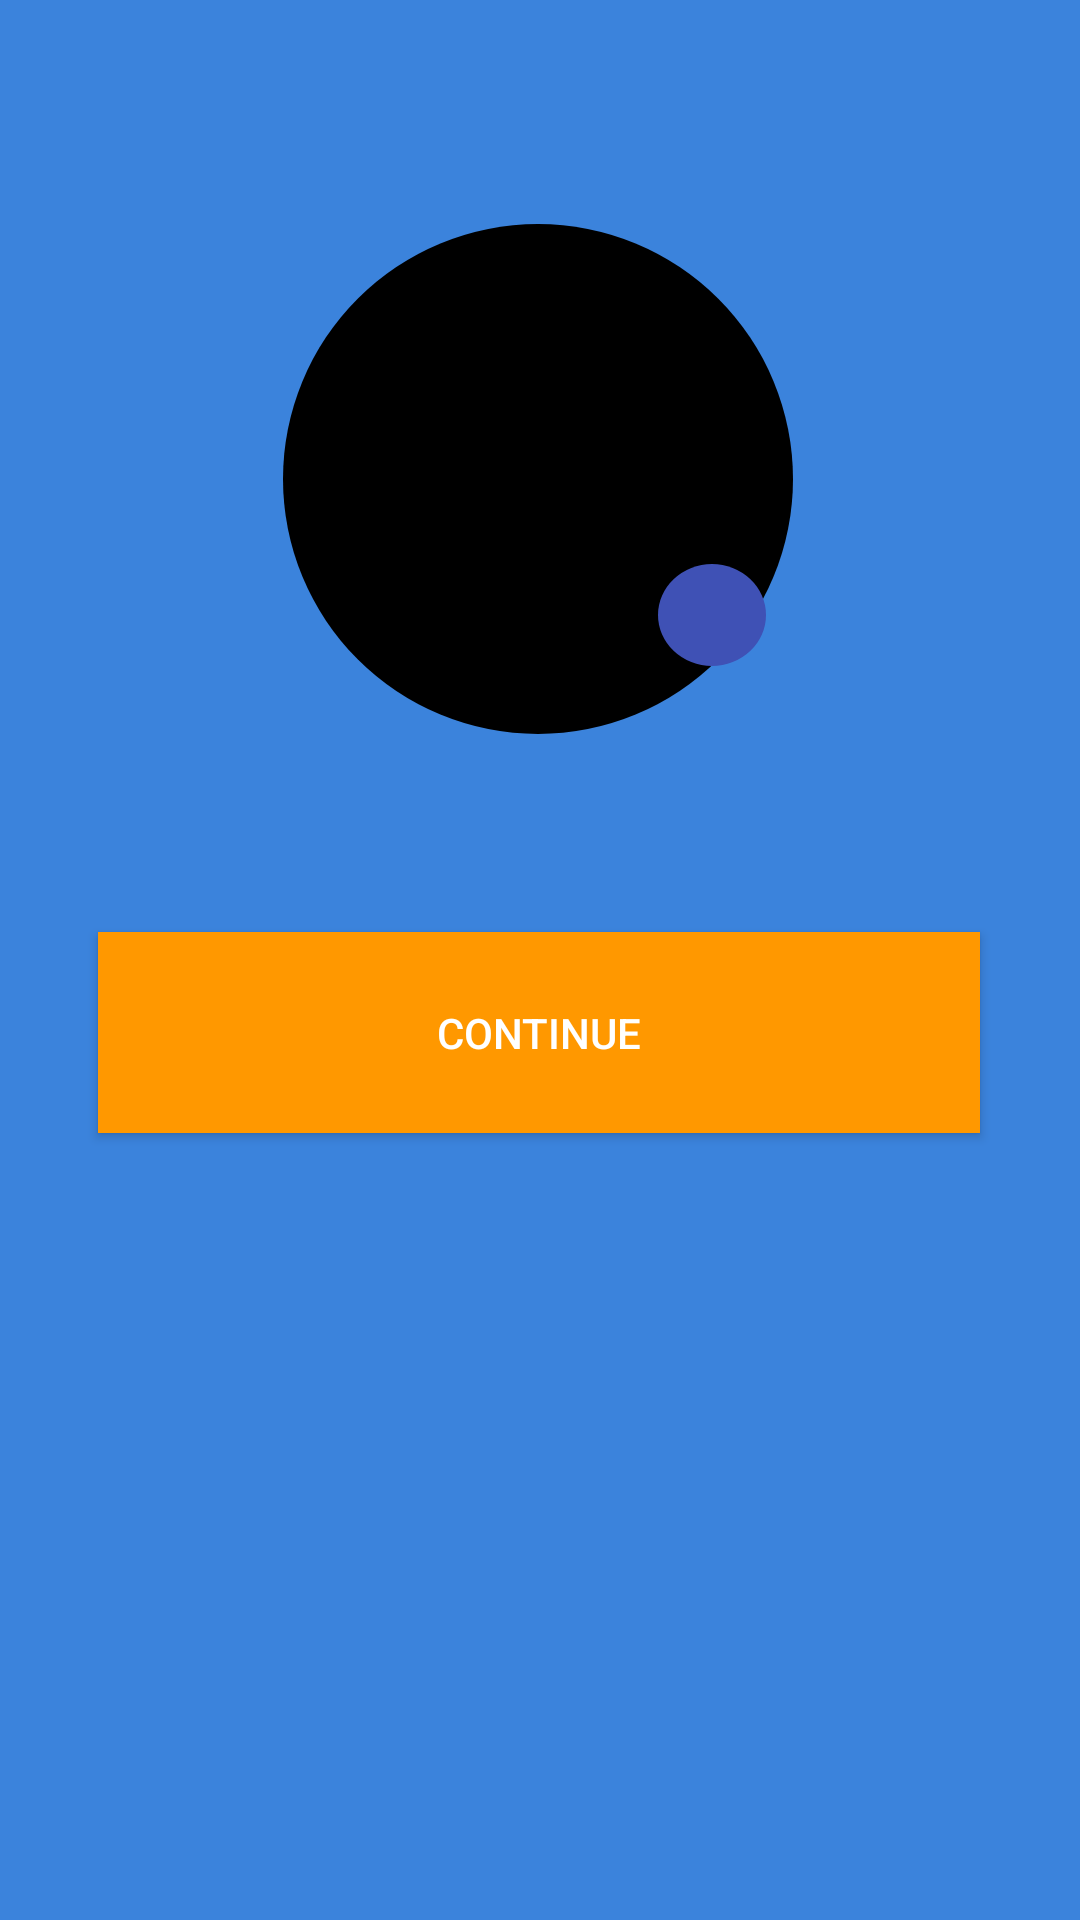

This screen was rendered from an Android layout file. Write that file and the resources it references.
<!-- AndroidManifest.xml: activity theme header -->
<!-- res/layout/activity_main_page.xml -->
<?xml version="1.0" encoding="utf-8"?>
<androidx.constraintlayout.widget.ConstraintLayout xmlns:android="http://schemas.android.com/apk/res/android"
    xmlns:app="http://schemas.android.com/apk/res-auto"
    xmlns:tools="http://schemas.android.com/tools"
    android:layout_width="match_parent"
    android:layout_height="match_parent"
    tools:context=".mainPageActivity">
    <LinearLayout
        android:layout_width="match_parent"
        android:layout_height="match_parent"
        android:background="#3B83DC"
        ></LinearLayout>

    <Button
        android:id="@+id/logout"
        android:layout_width="294dp"
        android:layout_height="67dp"
        android:background="#FF9800"
        android:text="continue"
        android:textColor="#ffffff"
        app:layout_constraintBottom_toBottomOf="parent"
        app:layout_constraintEnd_toEndOf="parent"
        app:layout_constraintHorizontal_bias="0.495"
        app:layout_constraintStart_toStartOf="parent"
        app:layout_constraintTop_toTopOf="parent"
        app:layout_constraintVertical_bias="0.542"></Button>

    <ImageView
        android:id="@+id/userimage"
        android:layout_width="170dp"
        android:layout_height="170dp"
        android:background="@drawable/round"
        app:layout_constraintBottom_toBottomOf="parent"
        app:layout_constraintEnd_toEndOf="parent"
        app:layout_constraintHorizontal_bias="0.497"
        app:layout_constraintStart_toStartOf="parent"
        app:layout_constraintTop_toTopOf="parent"
        app:layout_constraintVertical_bias="0.159"
        app:srcCompat="@android:drawable/ic_menu_crop" />

    <ImageView
        android:id="@+id/cng_photo"
        android:layout_width="36dp"
        android:layout_height="34dp"
        android:layout_marginTop="188dp"
        android:background="@drawable/round_cam"
        app:layout_constraintEnd_toEndOf="parent"
        app:layout_constraintHorizontal_bias="0.677"
        app:layout_constraintStart_toStartOf="parent"
        app:layout_constraintTop_toTopOf="parent"
        app:layout_constraintVertical_bias="0.789"
        app:srcCompat="@android:drawable/ic_menu_camera" />

    <ProgressBar
        android:id="@+id/progress"
        style="?android:attr/progressBarStyle"
        android:layout_width="100dp"
        android:layout_height="84dp"
        app:layout_constraintBottom_toBottomOf="parent"
        app:layout_constraintEnd_toEndOf="parent"
        app:layout_constraintHorizontal_bias="0.469"
        app:layout_constraintStart_toStartOf="parent"
        app:layout_constraintTop_toTopOf="parent"
        app:layout_constraintVertical_bias="0.435" />
</androidx.constraintlayout.widget.ConstraintLayout>
<!-- resources referenced by this layout -->
<resources>
  <!-- drawable round (drawable) -->
  <?xml version="1.0" encoding="utf-8"?>
  <selector xmlns:android="http://schemas.android.com/apk/res/android">
  <item android:state_pressed="false">
      <shape android:layout_width="match_parent" android:layout_height="match_parent" android:shape="oval">
          <solid android:color="#000000"></solid>
      </shape>
  </item>
  
      <item android:state_pressed="true">
          <shape android:shape="oval">
              <solid android:color="#000000"></solid>
          </shape>
      </item>
  </selector>
  <!-- drawable round_cam (drawable) -->
  <?xml version="1.0" encoding="utf-8"?>
  <selector xmlns:android="http://schemas.android.com/apk/res/android">
      <item android:state_pressed="false">
          <shape android:layout_width="match_parent" android:layout_height="match_parent" android:shape="oval">
              <solid android:color="#3F51B5"></solid>
          </shape>
      </item>
  
      <item android:state_pressed="true">
          <shape android:shape="oval">
              <solid android:color="#3f51b5"></solid>
          </shape>
      </item>
  </selector>
  <style name="header" parent="Theme.AppCompat.Light.DarkActionBar">
          <item name="colorPrimary">#3B83DC</item>
          <item name="colorPrimaryDark">#3B83DC</item>
          <item name="colorAccent">#FFFFFF</item>
      </style>
</resources>
